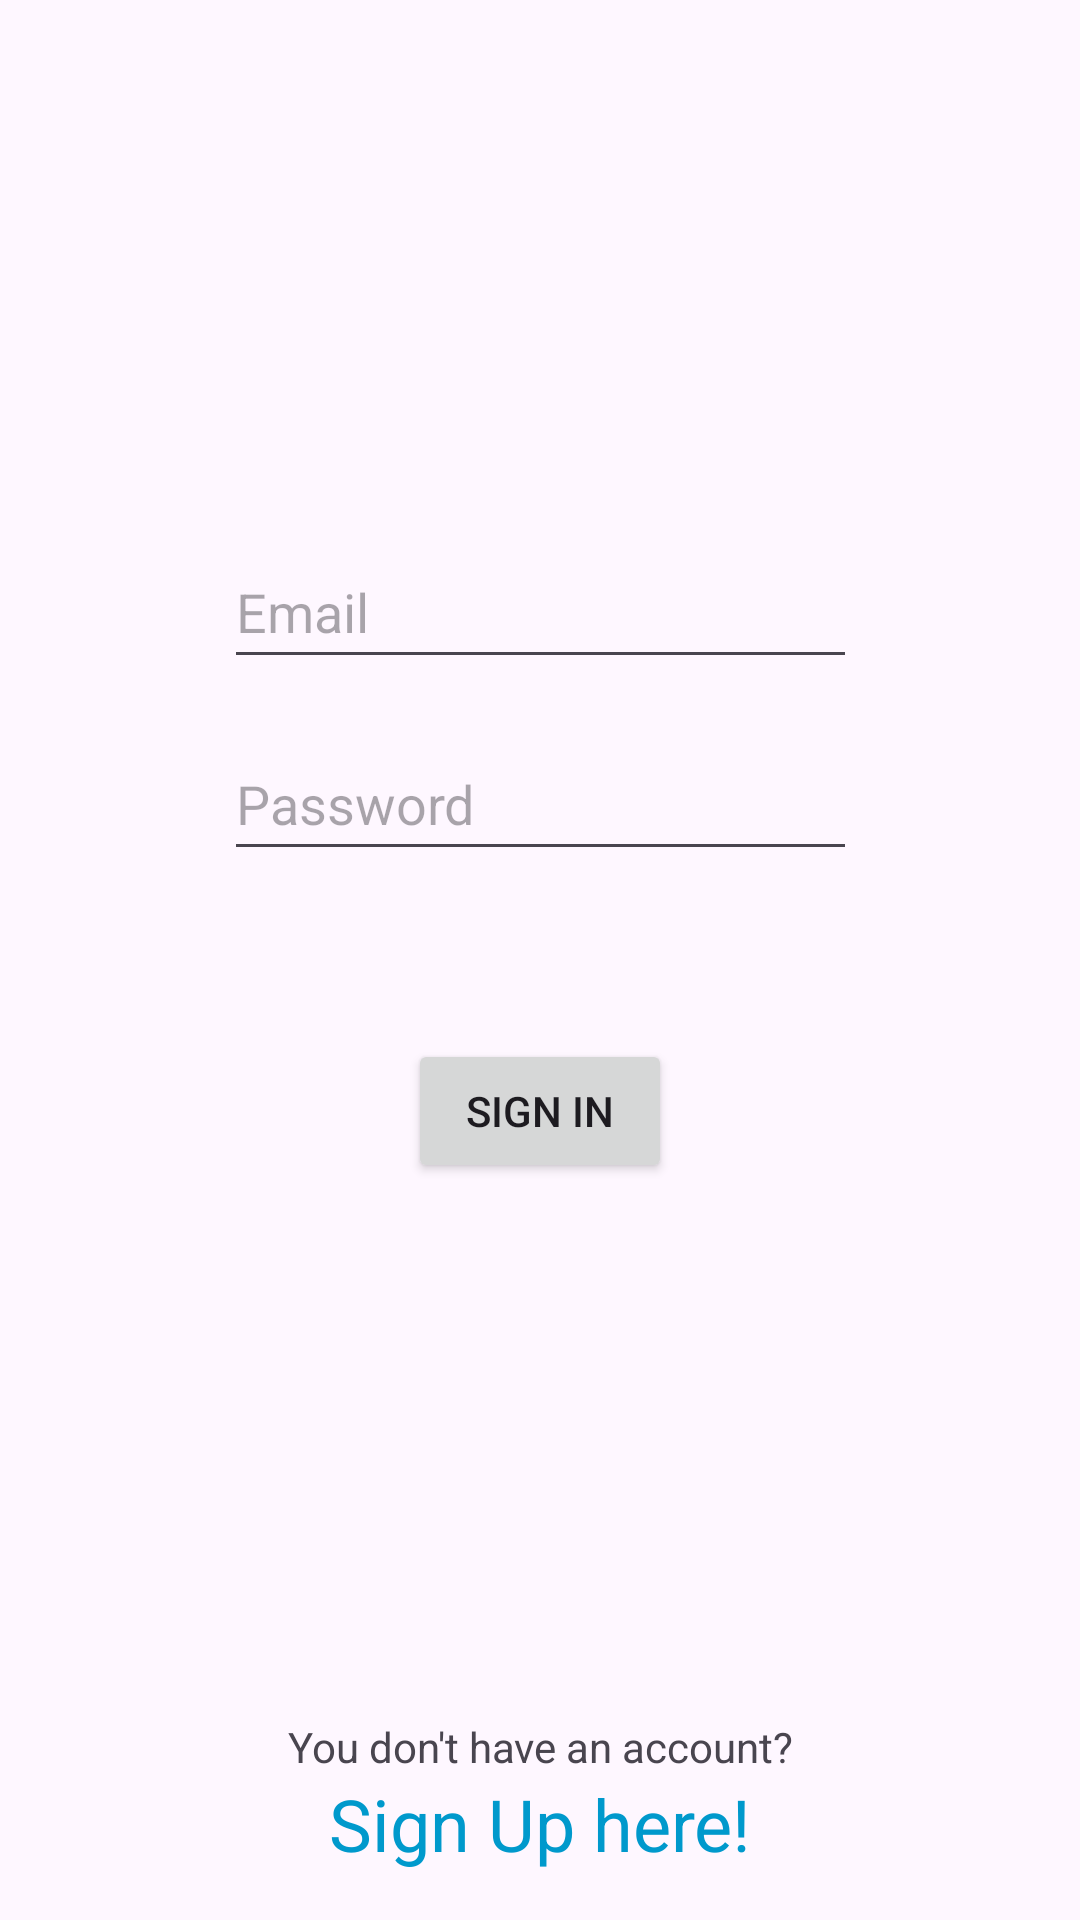

This screen was rendered from an Android layout file. Write that file and the resources it references.
<!-- AndroidManifest.xml: application theme Theme.ParkX -->
<!-- res/layout/fragment_sign_in.xml -->
<?xml version="1.0" encoding="utf-8"?>
<androidx.constraintlayout.widget.ConstraintLayout xmlns:android="http://schemas.android.com/apk/res/android"
    xmlns:app="http://schemas.android.com/apk/res-auto"
    android:layout_width="match_parent"
    android:layout_height="match_parent">

    <EditText
        android:id="@+id/et_signInEmail"
        android:layout_width="211dp"
        android:layout_height="48dp"
        android:layout_marginVertical="8dp"
        android:autofillHints="emailAddress"
        android:ems="10"


        android:hint="@string/email"
        android:inputType="textEmailAddress"
        android:saveEnabled="false"
        app:layout_constraintBottom_toTopOf="@+id/et_signInPassword"
        app:layout_constraintEnd_toEndOf="parent"
        app:layout_constraintHorizontal_bias="0.5"
        app:layout_constraintStart_toStartOf="parent"
        app:layout_constraintTop_toTopOf="parent"
        app:layout_constraintVertical_chainStyle="packed" />

    <EditText
        android:id="@+id/et_signInPassword"
        android:layout_width="211dp"
        android:layout_height="48dp"
        android:layout_marginVertical="8dp"
        android:autofillHints="password"
        android:ems="10"
        android:gravity="start|center_vertical"

        android:hint="@string/password"
        android:inputType="textPassword"
        android:saveEnabled="false"
        app:layout_constraintBottom_toTopOf="@+id/tv_signInError"
        app:layout_constraintEnd_toEndOf="parent"
        app:layout_constraintHorizontal_bias="0.5"
        app:layout_constraintStart_toStartOf="parent"
        app:layout_constraintTop_toBottomOf="@+id/et_signInEmail" />

    <TextView
        android:id="@+id/tv_signInError"
        android:layout_width="wrap_content"
        android:layout_height="wrap_content"
        android:layout_marginVertical="8dp"
        android:gravity="center"
        android:minHeight="24dp"

        android:textColor="#FF0000"
        app:layout_constraintBottom_toTopOf="@+id/btn_signIn"
        app:layout_constraintEnd_toEndOf="parent"
        app:layout_constraintHorizontal_bias="0.5"
        app:layout_constraintStart_toStartOf="parent"
        app:layout_constraintTop_toBottomOf="@+id/et_signInPassword" />

    <Button
        android:id="@+id/btn_signIn"
        android:layout_width="wrap_content"
        android:layout_height="wrap_content"
        android:layout_marginVertical="8dp"
        android:text="@string/sign_in"
        app:layout_constraintBottom_toTopOf="@+id/progressBar"
        app:layout_constraintEnd_toEndOf="parent"
        app:layout_constraintHorizontal_bias="0.5"
        app:layout_constraintStart_toStartOf="parent"
        app:layout_constraintTop_toBottomOf="@+id/tv_signInError" />

    <ProgressBar
        android:id="@+id/progressBar"
        android:layout_width="wrap_content"
        android:layout_height="wrap_content"
        android:layout_marginVertical="8dp"
        android:visibility="gone"
        app:layout_constraintBottom_toTopOf="@+id/textView4"
        app:layout_constraintEnd_toEndOf="parent"
        app:layout_constraintHorizontal_bias="0.5"
        app:layout_constraintStart_toStartOf="parent"
        app:layout_constraintTop_toBottomOf="@+id/btn_signIn" />

    <TextView
        android:id="@+id/textView4"
        android:layout_width="wrap_content"
        android:layout_height="wrap_content"
        android:text="@string/you_don_t_have_an_account"
        app:layout_constraintBottom_toTopOf="@+id/tv_goToSignUp"
        app:layout_constraintEnd_toEndOf="parent"
        app:layout_constraintStart_toStartOf="parent" />

    <TextView
        android:id="@+id/tv_goToSignUp"
        android:layout_width="wrap_content"
        android:layout_height="wrap_content"
        android:layout_marginBottom="16dp"
        android:gravity="center"
        android:onClick="goToSignUp"
        android:text="@string/sign_up_here"
        android:textColor="@android:color/holo_blue_dark"
        android:textSize="24sp"
        app:layout_constraintBottom_toBottomOf="parent"
        app:layout_constraintEnd_toEndOf="parent"
        app:layout_constraintStart_toStartOf="parent" />


</androidx.constraintlayout.widget.ConstraintLayout>
<!-- resources referenced by this layout -->
<resources>
  <string name="email">Email</string>
  <string name="password">Password</string>
  <string name="sign_in">Sign In</string>
  <string name="sign_up_here">Sign Up here!</string>
  <string name="you_don_t_have_an_account">You don\'t have an account?</string>
  <style name="Theme.ParkX" parent="Base.Theme.ParkX" />
  <style name="Base.Theme.ParkX" parent="Theme.Material3.DayNight.NoActionBar">
          
      </style>
</resources>
